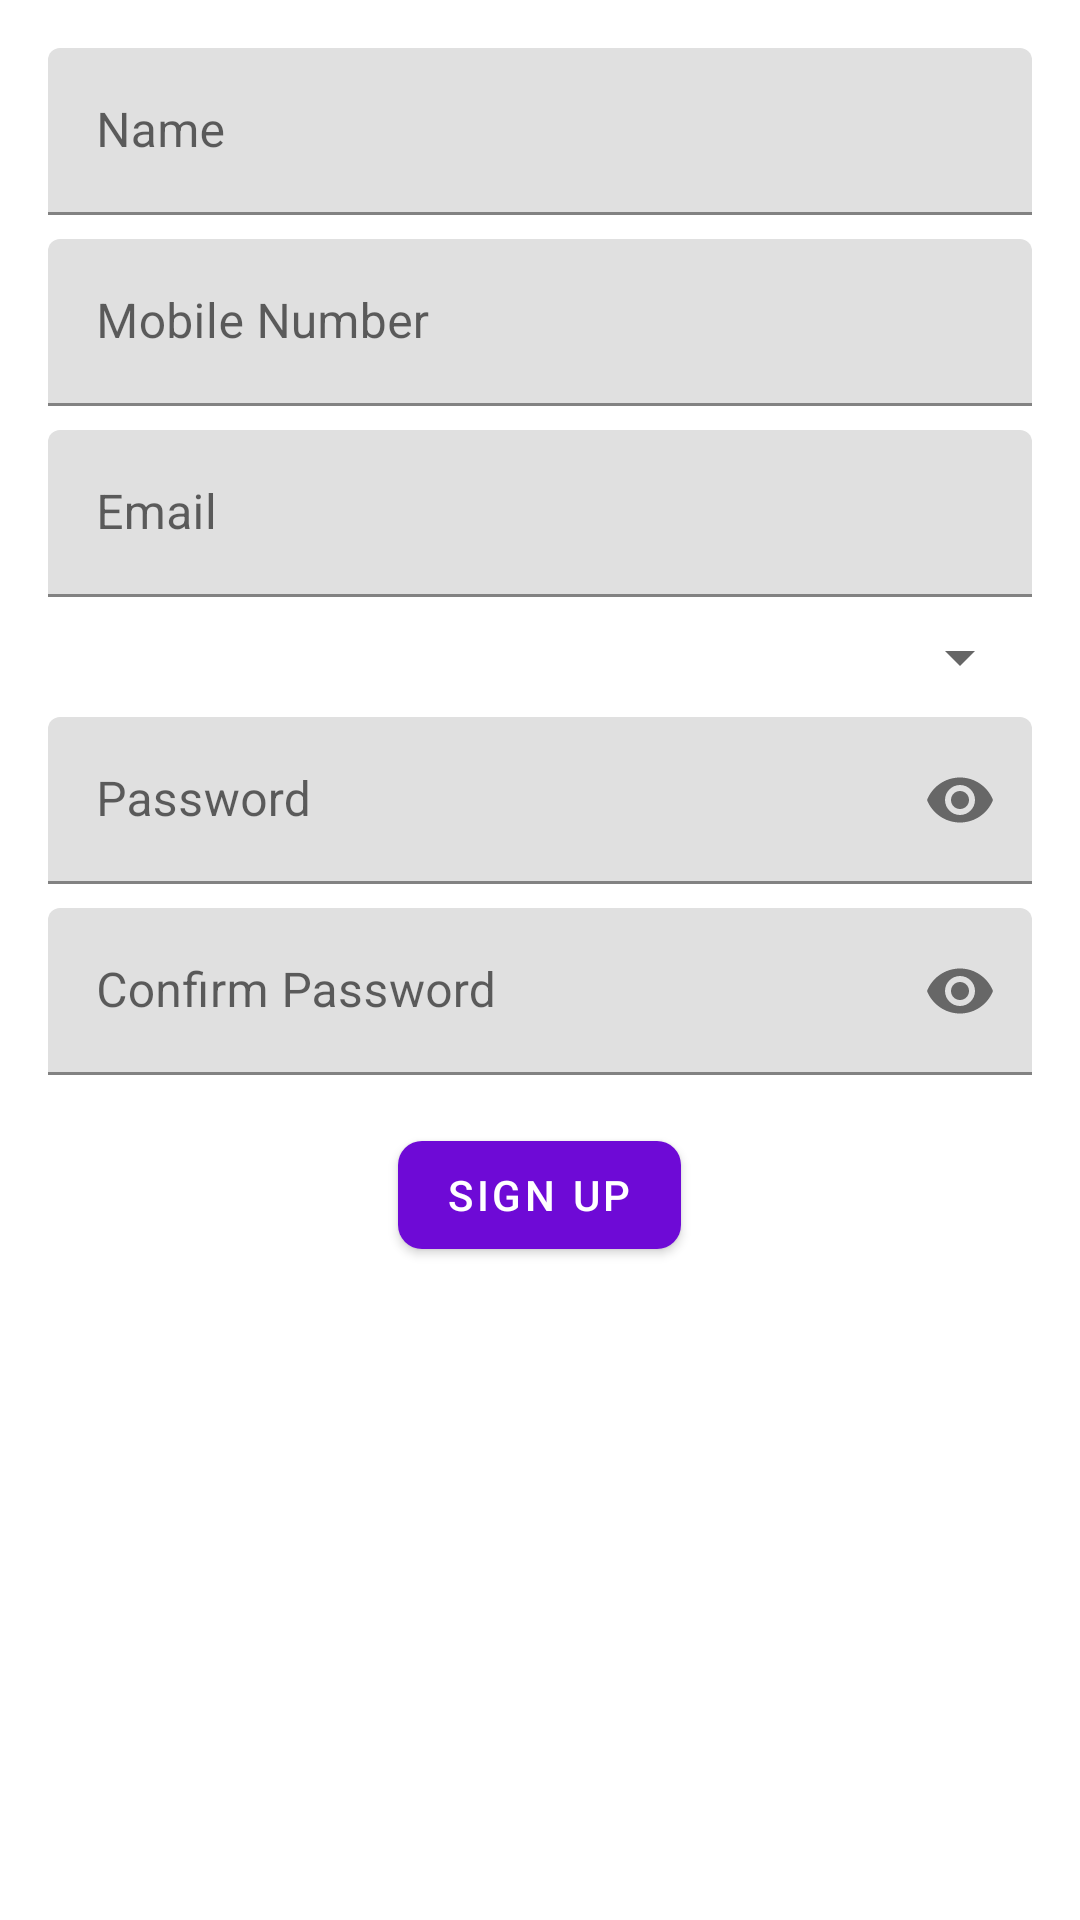

Produce the Android XML layout that renders to this screen, including the resource entries it uses.
<!-- AndroidManifest.xml: application theme Theme.MyCollegeX -->
<!-- res/layout/fragment_student_sign_up.xml -->
<?xml version="1.0" encoding="utf-8"?>
<ScrollView xmlns:android="http://schemas.android.com/apk/res/android"
    xmlns:tools="http://schemas.android.com/tools"
    android:layout_width="match_parent"
    android:layout_height="match_parent"
    xmlns:app="http://schemas.android.com/apk/res-auto"
    tools:context=".Fragments.StudentSignUpFragment">


    <LinearLayout
        android:layout_width="match_parent"
        android:layout_height="wrap_content"
        android:padding="16dp"
        android:orientation="vertical">


            <com.google.android.material.textfield.TextInputLayout
                android:layout_width="match_parent"
                android:layout_height="wrap_content"
                android:hint="Name"
                android:theme="@style/Widget.MaterialComponents.TextInputLayout.OutlinedBox">

                <com.google.android.material.textfield.TextInputEditText
                    android:id="@+id/name_edit_text"
                    android:layout_width="match_parent"
                    android:layout_height="wrap_content"
                    android:inputType="textCapWords" />
            </com.google.android.material.textfield.TextInputLayout>

            <com.google.android.material.textfield.TextInputLayout
                android:layout_width="match_parent"
                android:layout_height="wrap_content"
                android:layout_marginTop="8dp"
                android:hint="Mobile Number"
                android:theme="@style/Widget.MaterialComponents.TextInputLayout.OutlinedBox"
                app:hintAnimationEnabled="false">

                <com.google.android.material.textfield.TextInputEditText
                    android:id="@+id/mob_edit_text"
                    android:layout_width="match_parent"
                    android:layout_height="wrap_content"
                    android:inputType="phone" />
            </com.google.android.material.textfield.TextInputLayout>


            <com.google.android.material.textfield.TextInputLayout
                android:layout_width="match_parent"
                android:layout_height="wrap_content"
                android:layout_marginTop="8dp"
                android:hint="Email"
                android:theme="@style/Widget.MaterialComponents.TextInputLayout.OutlinedBox">

                <com.google.android.material.textfield.TextInputEditText
                    android:id="@+id/email_edit_text"
                    android:layout_width="match_parent"
                    android:layout_height="wrap_content"
                    android:inputType="textEmailAddress" />
            </com.google.android.material.textfield.TextInputLayout>

            <com.google.android.material.textfield.TextInputLayout
                android:layout_width="match_parent"
                android:layout_height="wrap_content"
                android:layout_marginTop="8dp"
                android:theme="@style/Widget.MaterialComponents.TextInputLayout.OutlinedBox"
                app:hintAnimationEnabled="false">

                <Spinner
                    android:id="@+id/registered_institute_spinner"
                    android:layout_width="match_parent"
                    android:layout_height="match_parent" />

            </com.google.android.material.textfield.TextInputLayout>


            <com.google.android.material.textfield.TextInputLayout
                android:layout_width="match_parent"
                android:layout_height="wrap_content"
                android:layout_marginTop="8dp"
                android:hint="Password"
                android:theme="@style/Widget.MaterialComponents.TextInputLayout.OutlinedBox"
                app:passwordToggleEnabled="true">

                <com.google.android.material.textfield.TextInputEditText
                    android:id="@+id/password_edit_text"
                    android:layout_width="match_parent"
                    android:layout_height="wrap_content"
                    android:inputType="textPassword" />
            </com.google.android.material.textfield.TextInputLayout>


            <com.google.android.material.textfield.TextInputLayout
                android:layout_width="match_parent"
                android:layout_height="wrap_content"
                android:layout_marginTop="8dp"
                android:layout_marginBottom="16dp"
                android:hint="Confirm Password"
                android:theme="@style/Widget.MaterialComponents.TextInputLayout.OutlinedBox"
                app:passwordToggleEnabled="true">

                <com.google.android.material.textfield.TextInputEditText
                    android:id="@+id/cnf_pass_edit_text"
                    android:layout_width="match_parent"
                    android:layout_height="wrap_content"
                    android:inputType="textPassword" />
            </com.google.android.material.textfield.TextInputLayout>

        <com.google.android.material.button.MaterialButton
            android:id="@+id/student_sign_up_btn"
            android:layout_width="wrap_content"
            android:layout_height="wrap_content"
            android:layout_gravity="center_horizontal"
            android:text="Sign Up"
            app:cornerRadius="8dp" />

    </LinearLayout>
</ScrollView>
<!-- resources referenced by this layout -->
<resources>
  <style name="Theme.MyCollegeX" parent="Theme.MaterialComponents.Light.DarkActionBar">
          
          <item name="colorPrimary">@color/purple_500</item>
          <item name="colorPrimaryVariant">@color/purple_700</item>
          <item name="colorOnPrimary">@color/white</item>
          
          <item name="colorSecondary">@color/teal_200</item>
          <item name="colorSecondaryVariant">@color/teal_700</item>
          <item name="colorOnSecondary">@color/black</item>
          
          <item name="android:statusBarColor" tools:targetApi="l">?attr/colorPrimaryVariant</item>
          
          <item name="android:textAppearance">?android:textAppearance</item>
      </style>
  <color name="purple_500">#6E0AD6</color>
  <color name="purple_700">#FF3700B3</color>
  <color name="white">#FFFFFFFF</color>
  <color name="teal_200">#FF03DAC5</color>
  <color name="teal_700">#FF018786</color>
  <color name="black">#FF000000</color>
</resources>
